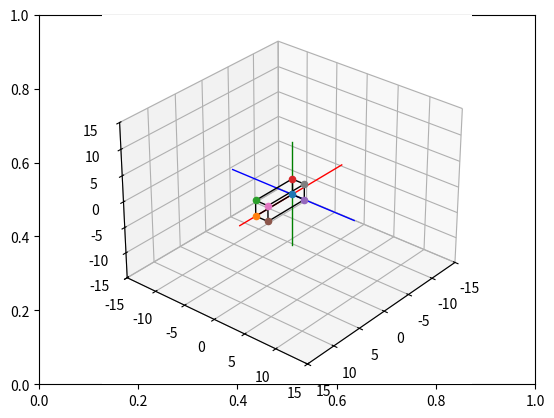

Reproduce this figure in Python.
# Import libraries and packages
import matplotlib.pyplot as plt
from mpl_toolkits import mplot3d
import numpy as np

# create the fig and ax objects to handle figure and axes of the fixed frame
fig,ax = plt.subplots()

# Use 3d view 
ax = plt.axes(projection = "3d")



def setaxis(x1, x2, y1, y2, z1, z2):
    # this function is used to fix the view to the values of input arguments
    # -----------------------------------------------------------------------
    # ARGUMENTS
    # x1, x2 -> numeric value
    # y1, y2 -> numeric value
    # y1, z2 -> numeric value
    # -----------------------------------------------------------------------
    ax.set_xlim3d(x1,x2)
    ax.set_ylim3d(y1,y2)
    ax.set_zlim3d(z1,z2)
    ax.view_init(elev=30, azim=40)


def fix_system(axis_length, linewidth=5): #y le define el ancho de linea de 5
    # Fix system function 
    # Plots a 3D centered at [x,y,z] = [0,0,0]
    # -------------------------------------------------------------------
    # Arguments 
    # axis_length -> used to specify the length of the axis, in this case
    #                all axes are of the same length
    # -------------------------------------------------------------------
    x = [-axis_length, axis_length] #vamos a empezar a plotear la parte negativa tambien
    y = [-axis_length, axis_length] 
    z = [-axis_length, axis_length]
    zp = [0, 0]
    ax.plot3D(x, zp, zp, color='red', linewidth=linewidth)
    ax.plot3D(zp, y, zp, color='blue',linewidth=linewidth)
    ax.plot3D(zp, zp, z, color='green',linewidth=linewidth)
    

def sind(t):
    # sind function
    # Computes the sin() trigonometric function in degrees
    # ----------------------------------------------------------------------
    # Arguments
    # t -> Numeric, angle in degrees. 
    # ----------------------------------------------------------------------
    res = np.sin(t*np.pi/180)
    return res

def cosd(t):
    # sind function
    # Computes the cos() trigonometric function in degrees
    # ----------------------------------------------------------------------
    # Arguments
    # t -> Numeric, angle in degrees. 
    # ----------------------------------------------------------------------
    res = np.cos(t*np.pi/180)
    return res


def RotZ(t):
    Rz = np.array(([cosd(t),-sind(t),0],[sind(t),cosd(t),0],[0,0,1]))
    return Rz

def drawVector(p_fin, p_init=[0,0,0], color='black',linewidth=1):
    deltaX = [p_init[0], p_fin[0]]
    deltaY = [p_init[1], p_fin[1]]
    deltaZ = [p_init[2], p_fin[2]]
    ax.plot3D(deltaX, deltaY, deltaZ,color=color, linewidth=linewidth)



def drawBox(p1, p2, p3, p4, p5, p6, p7, p8): #dibuja una caja se necesitan 8 puntos

    drawScatter(p1) #recibe los puntos y los dibuja en el espacio asigna colores aleatoriamente
    drawScatter(p2)
    drawScatter(p3)
    drawScatter(p4)
    drawScatter(p5)
    drawScatter(p6)
    drawScatter(p7)
    drawScatter(p8)

    drawVector(p1,p2) #dibuja las lineas
    drawVector(p2,p3)
    drawVector(p3,p4)
    drawVector(p4,p1)
    drawVector(p5,p6)
    drawVector(p6,p7)
    drawVector(p7,p8)
    drawVector(p8,p5)
    drawVector(p4,p8)
    drawVector(p1,p5)
    drawVector(p3,p7)
    drawVector(p2,p6)


def drawScatter(point,color='black',marker='o'):
    ax.scatter(point[0],point[1],point[2],marker='o')
    
# Set the view 
setaxis(-15,15,-15,15,-15,15) #abre la vista para que se vea mas

# plot the axis
fix_system(10,linewidth=1) #dibuja ejes cordenados de 10 positivos y negativos

p1_init = [0,0,0] #define las cordenadas de los puntos para que sea una caja
p2_init = [7,0,0]
p3_init = [7,0,3]
p4_init = [0,0,3]
p5_init = [0,2,0]
p6_init = [7,2,0]
p7_init = [7,2,3]
p8_init = [0,2,3]


drawBox(p1_init, p2_init, p3_init, p4_init,
        p5_init, p6_init, p7_init, p8_init)









# show image.
plt.draw()
plt.show()



